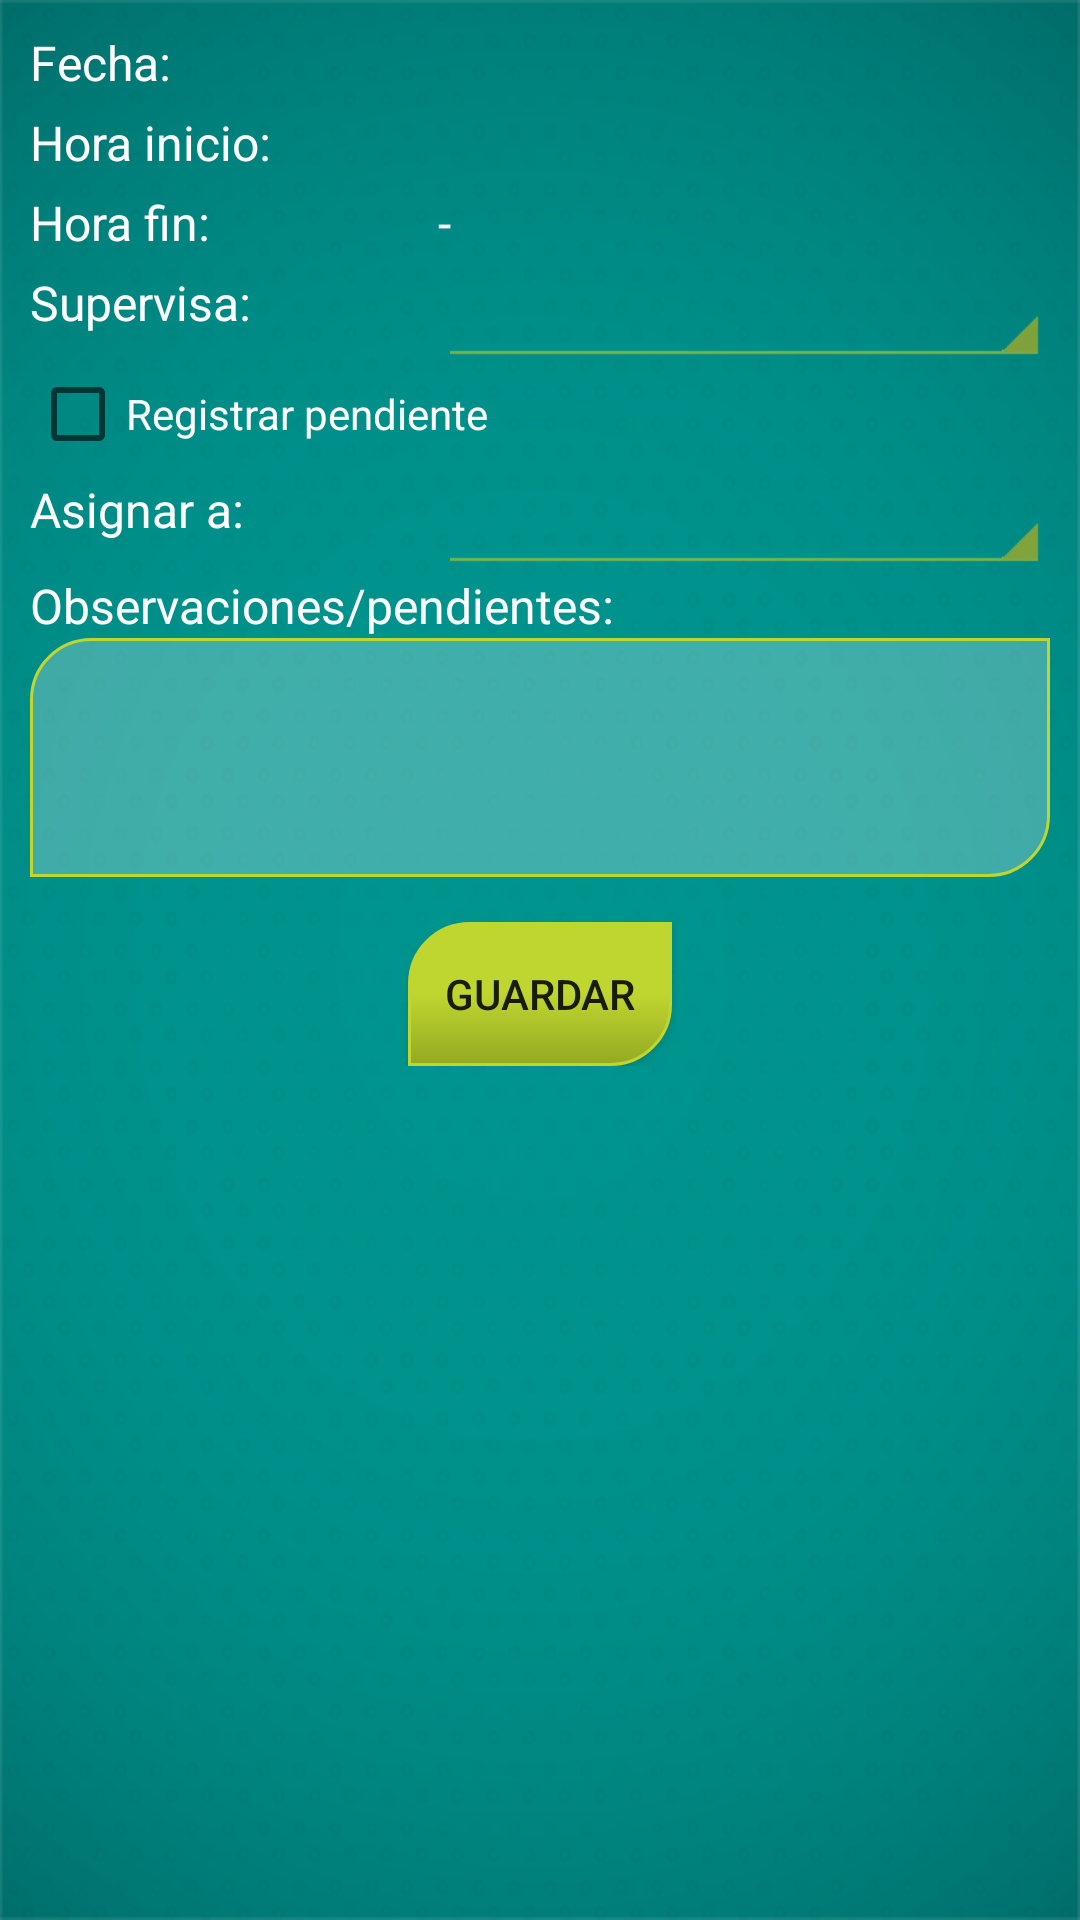

The Android layout XML behind this screen, and the referenced resources:
<!-- AndroidManifest.xml: application theme Theme.SgprTheme -->
<!-- res/layout/fragment_atencion.xml -->
<FrameLayout xmlns:android="http://schemas.android.com/apk/res/android"
    xmlns:tools="http://schemas.android.com/tools"
    android:layout_width="match_parent"
    android:layout_height="match_parent"
    android:background="@drawable/background"
    android:padding="10dp"
    tools:context="com.ice.sgpr.ui.fragments.AtencionFragment">

    <LinearLayout
        android:layout_width="match_parent"
        android:layout_height="wrap_content"
        android:orientation="vertical">
        <LinearLayout
            android:layout_width="match_parent"
            android:layout_height="wrap_content"
            android:orientation="horizontal"
            android:paddingBottom="5dp"
            android:weightSum="1">

            <TextView
                android:layout_width="match_parent"
                android:layout_height="wrap_content"
                android:layout_weight="0.6"
                android:text="@string/txt_terceros_fecha"
                android:textSize="@dimen/tamano_texto"
                android:textColor="@color/blanco"/>

            <TextView
                android:id="@+id/txt_atencion_fecha"
                android:layout_width="match_parent"
                android:layout_height="wrap_content"
                android:layout_weight="0.4"
                android:textSize="@dimen/tamano_texto"
                android:textColor="@color/blanco" />
        </LinearLayout>

        
        <LinearLayout
            android:layout_width="match_parent"
            android:layout_height="wrap_content"
            android:orientation="horizontal"
            android:paddingBottom="5dp"
            android:weightSum="1" >

            <TextView
                android:layout_width="match_parent"
                android:layout_height="wrap_content"
                android:layout_weight="0.6"
                android:text="@string/txt_terceros_hora_ini"
                android:textSize="@dimen/tamano_texto"
                android:textColor="@color/blanco" />

            <TextView
                android:id="@+id/txt_atencion_hora_ini"
                android:layout_width="match_parent"
                android:layout_height="wrap_content"
                android:layout_weight="0.4"
                android:textSize="@dimen/tamano_texto"
                android:textColor="@color/blanco" />
        </LinearLayout>

        
        <LinearLayout
            android:layout_width="match_parent"
            android:layout_height="wrap_content"
            android:orientation="horizontal"
            android:paddingBottom="5dp"
            android:weightSum="1" >

            <TextView
                android:layout_width="match_parent"
                android:layout_height="wrap_content"
                android:layout_weight="0.6"
                android:text="@string/txt_terceros_hora_fin"
                android:textSize="@dimen/tamano_texto"
                android:textColor="@color/blanco" />

            <TextView
                android:id="@+id/txt_atencion_hora_fin"
                android:layout_width="match_parent"
                android:layout_height="wrap_content"
                android:layout_weight="0.4"
                android:text="-"
                android:textSize="@dimen/tamano_texto"
                android:textColor="@color/blanco" />
        </LinearLayout>

        
        <LinearLayout
            android:layout_width="match_parent"
            android:layout_height="wrap_content"
            android:orientation="horizontal"
            android:weightSum="1">
            <TextView
                android:layout_width="match_parent"
                android:layout_height="wrap_content"
                android:paddingRight="10dp"
                android:text="@string/txt_terceros_supervisa"
                android:textColor="@color/blanco"
                android:textSize="@dimen/tamano_texto"
                android:layout_weight="0.6"/>
            <Spinner
                android:id="@+id/spn_atencion_supervisa"
                android:layout_width="match_parent"
                android:layout_height="wrap_content"
                android:layout_weight="0.4"
                android:popupBackground="@color/kolbi_verde_pastel"
                android:background="@drawable/spinner_background_holo_light" />
        </LinearLayout>

        
        <LinearLayout
            android:layout_width="match_parent"
            android:layout_height="wrap_content"
            android:orientation="horizontal"
            android:paddingBottom="5dp" >
            <CheckBox
                android:layout_width="wrap_content"
                android:layout_height="wrap_content"
                android:text="@string/txt_terceros_reg_pen"
                android:id="@+id/chk_atencion_rp"
                android:textColor="@color/blanco" />
        </LinearLayout>

        
        <LinearLayout
            android:layout_width="match_parent"
            android:layout_height="wrap_content"
            android:orientation="horizontal"
            android:weightSum="1">
            <TextView
                android:layout_width="match_parent"
                android:layout_height="wrap_content"
                android:paddingRight="10dp"
                android:text="@string/txt_terceros_asignar"
                android:textColor="@color/blanco"
                android:textSize="@dimen/tamano_texto"
                android:layout_weight="0.6"/>
            <Spinner
                android:id="@+id/spn_atencion_asignar"
                android:layout_width="match_parent"
                android:layout_height="wrap_content"
                android:layout_weight="0.4"
                android:popupBackground="@color/kolbi_verde_pastel"
                android:background="@drawable/spinner_background_holo_light" />
        </LinearLayout>

        
        <LinearLayout
            android:layout_width="match_parent"
            android:layout_height="wrap_content"
            android:orientation="vertical"
            android:paddingBottom="5dp" >

            <TextView
                android:layout_width="wrap_content"
                android:layout_height="match_parent"
                android:text="@string/txt_terceros_obs_pen"
                android:textSize="@dimen/tamano_texto"
                android:textColor="@color/blanco" />

            <EditText
                android:id="@+id/et_atencion_obs"
                android:layout_width="match_parent"
                android:layout_height="wrap_content"
                android:lines="3"
                android:gravity="top|left"
                android:maxLength="254"
                android:textSize="@dimen/tamano_texto"
                android:background="@drawable/borde_textview"
                android:textColor="@color/blanco"/>
        </LinearLayout>

        <Button
            android:layout_marginTop="10dp"
            android:layout_width="wrap_content"
            android:layout_height="wrap_content"
            android:text="@string/texto_guardar"
            android:id="@+id/btn_atencion_save"
            android:layout_gravity="center"
            android:background="@drawable/estilo_botones" />

        <TextView
            android:id="@+id/atencion_info"
            android:layout_width="wrap_content"
            android:layout_height="wrap_content"
            android:padding="10dp"
            android:textColor="@android:color/white"
            android:text="@string/txt_info_cargada_explain"
            android:gravity="center"
            android:visibility="gone"/>
    </LinearLayout>

</FrameLayout>
<!-- resources referenced by this layout -->
<resources>
  <color name="blanco">#FFFFFF</color>
  <color name="kolbi_verde_pastel">#58CECA</color>
  <dimen name="tamano_texto">16sp</dimen>
  <!-- drawable spinner_background_holo_light (drawable) -->
  <?xml version="1.0" encoding="utf-8"?>
  <selector xmlns:android="http://schemas.android.com/apk/res/android">
      <item android:state_pressed="true"
            android:drawable="@drawable/spinner_pressed_holo_light" />
      <item android:state_pressed="false" android:state_focused="true"
            android:drawable="@drawable/spinner_pressed_holo_light" />
      <item android:drawable="@drawable/spinner_focused_holo_light" />
  </selector>
  <string name="texto_guardar">Guardar</string>
  <string name="txt_info_cargada_explain">*La información fue salvada previamente, puede modificarse la información, pero la hora de fin se mantendrá.</string>
  <string name="txt_terceros_asignar">Asignar a:</string>
  <string name="txt_terceros_fecha">Fecha:</string>
  <string name="txt_terceros_hora_fin">Hora fin:</string>
  <string name="txt_terceros_hora_ini">Hora inicio:</string>
  <string name="txt_terceros_obs_pen">Observaciones/pendientes:</string>
  <string name="txt_terceros_reg_pen">Registrar pendiente</string>
  <string name="txt_terceros_supervisa">Supervisa:</string>
  <color name="kolbi_verde_claro">#BFD630</color>
  <style name="Widget.SgprTheme.ActionBar" parent="Widget.AppCompat.Light.ActionBar.Solid.Inverse">
  	    <item name="android:background">@color/kolbi_verde</item>
  	    <item name="background">@color/kolbi_verde</item>
  	    <item name="titleTextStyle">@style/Theme.sgpr.ActionBar.TitleTextStyle</item>
  	</style>
  <style name="Sgpr.ActionBarTabStyle" parent="@style/Widget.AppCompat.Light.ActionBar.TabView">
  	    <item name="android:background">@drawable/tab_selector</item>
  	</style>
  <style name="Theme.sgpr.ActionBar.TitleTextStyle" parent="TextAppearance.AppCompat.Widget.ActionBar.Title">
          <item name="android:textColor">@color/blanco</item>
          <item name="android:textSize">@dimen/tamano_texto</item>
      </style>
  <style name="Sgpr.DropDownNav" parent="@android:style/Widget.Holo.Spinner">
      	<item name="android:popupBackground">@color/negro</item>
  	</style>
  <style name="Sgpr.ProgressBar.Horizontal.Custom" parent="android:Widget.ProgressBar.Horizontal">
  	  <item name="android:indeterminateOnly">false</item>
        <item name="android:progressDrawable">@drawable/degradado_loading_bar</item>
      </style>
  <style name="TabBar" parent="@style/Widget.AppCompat.ActionBar.TabBar">
          <item name="android:background">@color/negro</item>
          <item name="background">@color/negro</item>
      </style>
  <color name="kolbi_verde">#00948F</color>
  <!-- drawable tab_selector (drawable) -->
  <selector xmlns:android="http://schemas.android.com/apk/res/android">
      
      <item android:state_focused="false" android:state_selected="false" android:state_pressed="false" android:drawable="@color/tab_background" />
      <item android:state_focused="false" android:state_selected="true"  android:state_pressed="false" android:drawable="@drawable/selected_tab_background" />
  </selector>
  <color name="negro">#000000</color>
  <color name="tab_background">#111111</color>
  <!-- drawable selected_tab_background (drawable) -->
  <?xml version="1.0" encoding="utf-8"?>
  <layer-list xmlns:android="http://schemas.android.com/apk/res/android">
      <item android:top="-4dp" android:left="-4dp" android:right="-4dp">
          <shape>
              <solid android:color="@color/tab_background"/>
              <stroke android:color="@color/kolbi_verde_claro" android:width="3dp"/>
          </shape>
      </item>
  </layer-list>
</resources>
